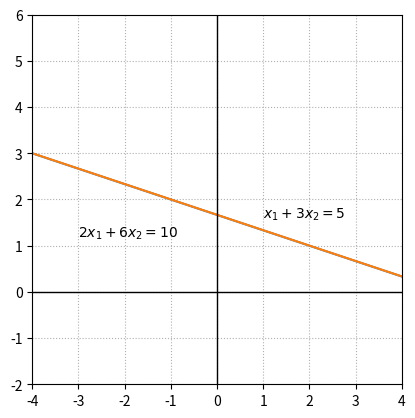

The script that saved this image:
# -*- coding: utf-8 -*-
"""
Created on Fri Dec 11 10:25:52 2020

[redacted]
"""

import numpy as np
import matplotlib.pyplot as plt


x=np.linspace(-5,5,100)

fig, ax = plt.subplots()


ax.plot(x,(5-x)/3)
ax.plot(x,(5-x)/3)

ax.text(1,1.6,'$x_1+3x_2 = 5$')
ax.text(-3,1.2,'$2x_1+6x_2 = 10$')

ax.set_xlim(-4,4)
ax.set_ylim(-2,6)
ax.axvline(color='k',linewidth = 1)
ax.axhline(color='k',linewidth = 1)

## Ticks!
xticks = []
for i in range(-4,5):
    xticks.append(i)
ax.set_xticks(xticks)

ax.set_aspect('equal')
ax.grid(True,ls=':')

#fig.savefig('System2d_Example1.png')